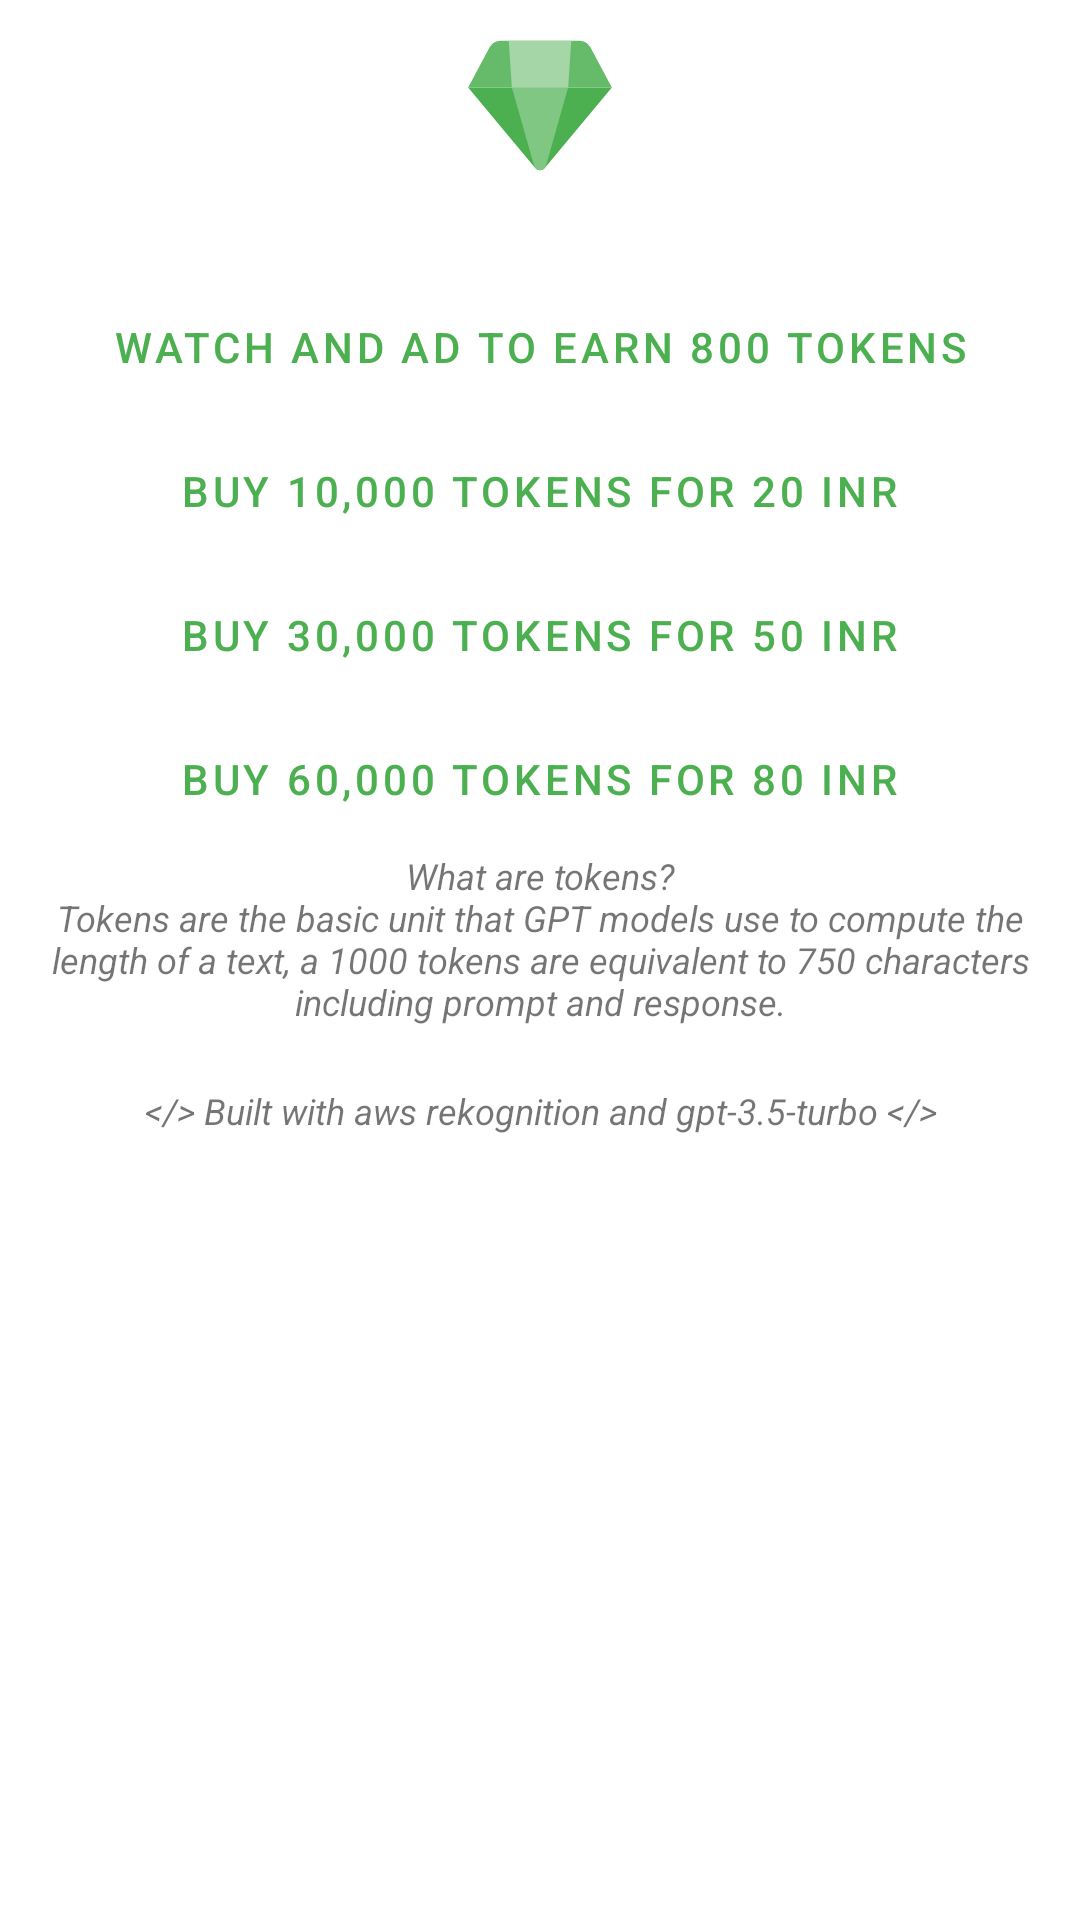

Reconstruct the res/layout file that produces this screen, plus the resources it refers to.
<!-- AndroidManifest.xml: application theme Theme.CaptionGPT -->
<!-- res/layout/layout_bottom_sheet.xml -->
<layout xmlns:android="http://schemas.android.com/apk/res/android"
    xmlns:app="http://schemas.android.com/apk/res-auto"
    xmlns:tools="http://schemas.android.com/tools">
    
    <data>
        <variable
            name="BottomSheetFragment"
            type="com.odukle.captiongpt.FragmentMain" />
    </data>

    <androidx.coordinatorlayout.widget.CoordinatorLayout
        style="@style/BottomSheet"
        android:layout_width="match_parent"
        android:layout_height="match_parent"
        android:layout_margin="10dp">

        <LinearLayout
            android:layout_width="match_parent"
            android:layout_height="match_parent"
            android:orientation="vertical">

            <ImageView
                android:layout_width="50dp"
                android:layout_height="50dp"
                android:src="@drawable/ic_token"
                android:layout_marginTop="10dp"
                android:layout_gravity="center_horizontal"/>

            <com.google.android.material.textview.MaterialTextView
                android:id="@+id/tv_tokens"
                android:layout_width="wrap_content"
                android:layout_height="wrap_content"
                android:layout_gravity="center_horizontal"
                android:textSize="16sp"
                android:layout_marginTop="10dp"
                tools:text="You have 1000 tokens left" />

            <com.google.android.material.button.MaterialButton
                android:id="@+id/btn_watch_ad"
                style="@style/Widget.MaterialComponents.Button.TextButton"
                android:layout_width="wrap_content"
                android:layout_height="48dp"
                android:layout_gravity="center_horizontal"
                android:text="Watch and ad to earn 800 tokens"
                app:cornerRadius="24dp" />

            <com.google.android.material.button.MaterialButton
                android:id="@+id/btn_20"
                style="@style/Widget.MaterialComponents.Button.TextButton"
                android:layout_width="wrap_content"
                android:layout_height="48dp"
                android:layout_gravity="center_horizontal"
                android:text="Buy 10,000 tokens for 20 INR"
                app:cornerRadius="24dp" />

            <com.google.android.material.button.MaterialButton
                android:id="@+id/btn_50"
                style="@style/Widget.MaterialComponents.Button.TextButton"
                android:layout_width="wrap_content"
                android:layout_height="48dp"
                android:layout_gravity="center_horizontal"
                android:text="Buy 30,000 tokens for 50 INR"
                app:cornerRadius="24dp" />

            <com.google.android.material.button.MaterialButton
                android:id="@+id/btn_80"
                style="@style/Widget.MaterialComponents.Button.TextButton"
                android:layout_width="wrap_content"
                android:layout_height="48dp"
                android:layout_gravity="center_horizontal"
                android:text="Buy 60,000 tokens for 80 INR"
                app:cornerRadius="24dp" />

            <TextView
                android:layout_width="match_parent"
                android:layout_height="wrap_content"
                android:id="@+id/tv_token_desc"
                android:text="@string/tokens_desc"
                android:textSize="12sp"
                android:layout_marginHorizontal="10dp"
                android:textAlignment="center"
                android:textStyle="italic"/>

            <TextView
                android:layout_width="match_parent"
                android:layout_height="wrap_content"
                android:text="@string/built_with"
                android:textSize="12sp"
                android:textAlignment="center"
                android:layout_marginTop="20dp"
                android:layout_marginBottom="10dp"
                android:layout_marginHorizontal="10dp"
                android:textStyle="italic"/>
        </LinearLayout>
    </androidx.coordinatorlayout.widget.CoordinatorLayout>
</layout>
<!-- resources referenced by this layout -->
<resources>
  <!-- drawable ic_token (drawable) -->
  <vector xmlns:android="http://schemas.android.com/apk/res/android"
      android:width="24dp"
      android:height="24dp"
      android:viewportWidth="48"
      android:viewportHeight="48">
      <path
          android:fillColor="#4caf50"
          android:pathData="M1,18.42L22.46,44.16a2,2 0,0 0,3.07 0L47,18.42H1Z" />
      <path
          android:fillColor="#66bb6a"
          android:pathData="M36.6,3.42H11.4A4,4 0,0 0,7.87 5.53L1,18.42H47L40.13,5.53A4,4 0,0 0,36.6 3.42Z" />
      <path
          android:fillColor="#81c784"
          android:pathData="M22.08,43.38L15,18.42H33l-7.08,25A2,2 0,0 1,22.08 43.38Z" />
      <path
          android:fillColor="#a5d6a7"
          android:pathData="M33,18.42l-18,0l-1,-15l20,0l-1,15z" />
  </vector>
  <string name="built_with">&lt;/&gt; Built with aws rekognition and gpt-3.5-turbo &lt;/&gt;</string>
  <string name="tokens_desc">What are tokens?\nTokens are the basic unit that GPT models use to compute the length of a text, a 1000 tokens are equivalent to 750 characters including prompt and response.</string>
  <style name="BottomSheet">
          <item name="android:background">@color/windowBg</item>
      </style>
  <style name="Theme.CaptionGPT" parent="Theme.MaterialComponents.DayNight.NoActionBar">
          
          <item name="colorPrimary">@color/primary_color</item>
          <item name="colorPrimaryVariant">@color/dark_primary_color</item>
          <item name="colorOnPrimary">@color/white</item>
          
          <item name="colorSecondary">@color/secondary_color</item>
          <item name="colorSecondaryVariant">@color/dark_secondary_color</item>
          <item name="colorOnSecondary">@color/black</item>
          
          <item name="android:statusBarColor">@color/white</item>
          
          <item name="android:windowBackground">@color/white</item>
      </style>
  <color name="windowBg">#121212</color>
  <color name="primary_color">#4CAF50</color>
  <color name="dark_primary_color">#388E3C</color>
  <color name="white">#FFFFFFFF</color>
  <color name="secondary_color">#FF03DAC5</color>
  <color name="dark_secondary_color">#757575</color>
  <color name="black">#FF000000</color>
</resources>
